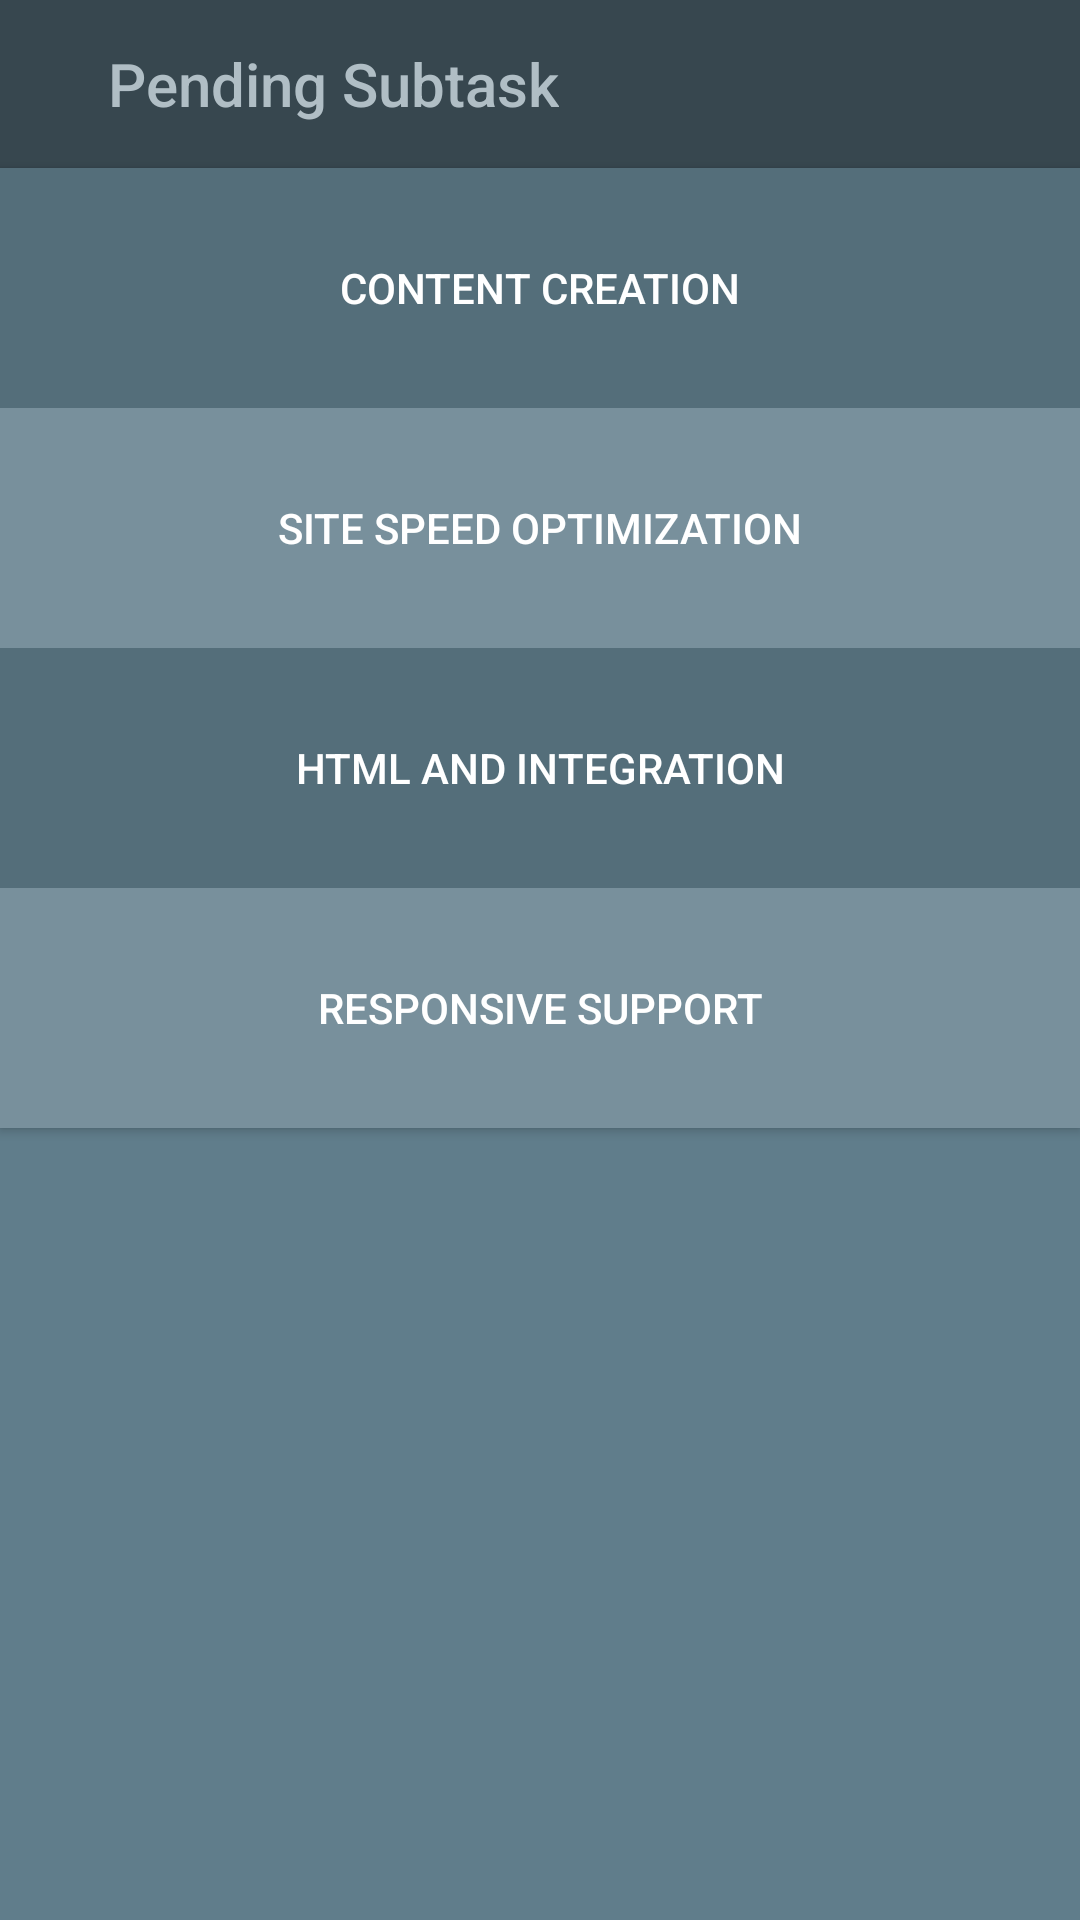

Layout XML and referenced resources for this Android screen:
<!-- AndroidManifest.xml: application theme AppTheme -->
<!-- res/layout/activity_pending_task.xml -->
<?xml version="1.0" encoding="utf-8"?>
<ScrollView
    xmlns:android="http://schemas.android.com/apk/res/android"
    xmlns:app="http://schemas.android.com/apk/res-auto"
    xmlns:tools="http://schemas.android.com/tools"
    android:layout_width="match_parent"
    android:fillViewport="true"
    android:layout_height="match_parent"
    android:background="#607D8B">


    <LinearLayout
        android:layout_width="match_parent"
        android:layout_height="wrap_content"
        android:orientation="vertical">
        <androidx.appcompat.widget.Toolbar
            android:id="@+id/toolbar"
            android:layout_width="409dp"
            android:layout_height="wrap_content"
            app:title="    Pending Subtask"
            app:titleTextColor="#B0BEC5"


            android:background="#37474F"
            android:minHeight="?attr/actionBarSize"
            android:theme="?attr/actionBarTheme"
            tools:layout_editor_absoluteX="1dp"
            app:layout_constraintLeft_toLeftOf="parent"
            app:layout_constraintRight_toRightOf="parent"
            app:layout_constraintTop_toTopOf="parent"
            app:layout_constraintBottom_toBottomOf="parent"
            app:layout_constraintVertical_bias="0"


            />


        <Button
            android:id="@+id/b1"
            android:layout_width="match_parent"
            android:layout_height="80dp"
            android:background="@drawable/bt_login1"

            android:textColor="#FFFFFF"

            android:text="Content Creation" />



        <Button
            android:id="@+id/b2"
            android:layout_width="match_parent"
            android:layout_height="80dp"

            android:background="@drawable/bt_login2"
            android:text="Site speed Optimization"
            android:textColor="#FFFFFF" />

        <Button
            android:id="@+id/b3"
            android:layout_width="match_parent"
            android:layout_height="80dp"
            android:background="@drawable/bt_login1"

            android:textColor="#FFFFFF"
            android:text="HTML AND INTEGRATION" />

        <Button
            android:id="@+id/b4"
            android:layout_width="match_parent"
            android:layout_height="80dp"
            android:background="@drawable/bt_login2"

            android:textColor="#FFFFFF"
            android:text="RESPONSIVE SUPPORT" />



    </LinearLayout>

</ScrollView>
<!-- resources referenced by this layout -->
<resources>
  <!-- drawable bt_login1 (drawable) -->
  <?xml version="1.0" encoding="utf-8"?>
  <shape xmlns:android="http://schemas.android.com/apk/res/android"
      >
      <solid android:color="#546E7A" />
  
  
  
  
  </shape>
  <!-- drawable bt_login2 (drawable) -->
  <?xml version="1.0" encoding="utf-8"?>
  <shape xmlns:android="http://schemas.android.com/apk/res/android"
      >
      <solid android:color="#78909C" />
  
  
  
  </shape>
  <style name="AppTheme" parent="Theme.AppCompat.Light.NoActionBar">
          
          <item name="colorPrimary">@color/colorPrimary</item>
          <item name="colorPrimaryDark">#37474F</item>
          <item name="colorAccent">@color/colorAccent</item>
      </style>
  <!-- not gathered from this repository: default colours our renderer supplied (Android Studio template values) -->
  <color name="colorPrimary">#FF6200EE</color>
  <color name="colorAccent">#FF03DAC5</color>
</resources>
